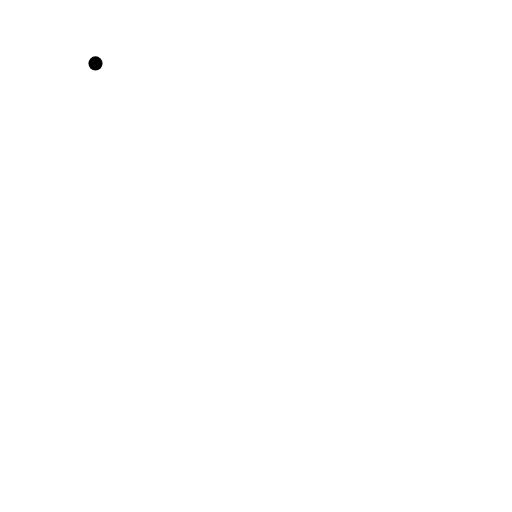
t = 0.00 s
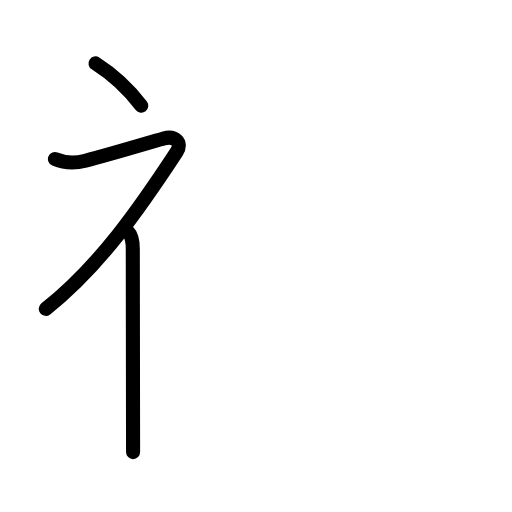
t = 2.42 s
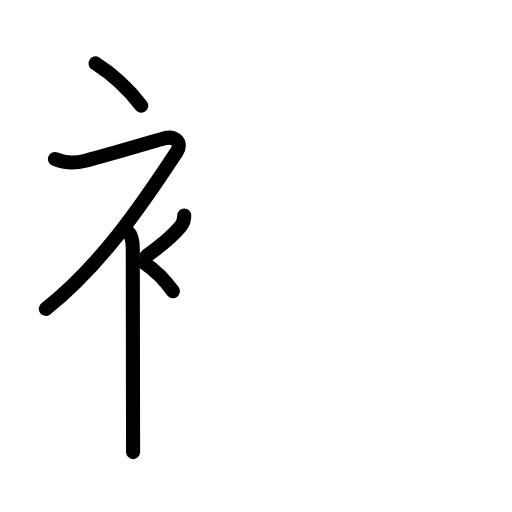
t = 4.75 s
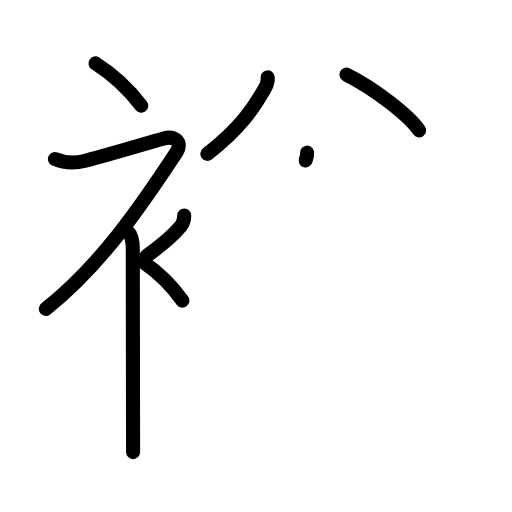
t = 7.25 s
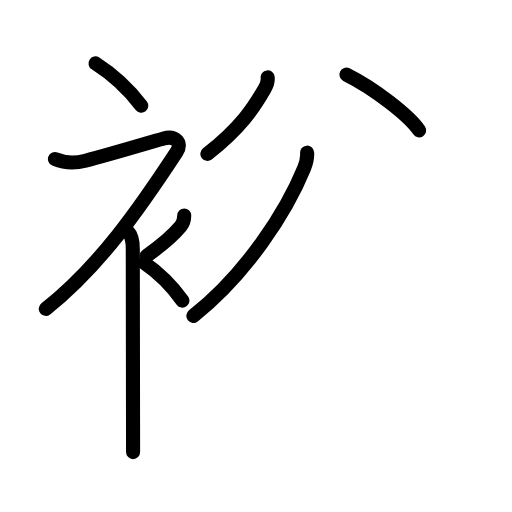
t = 7.75 s
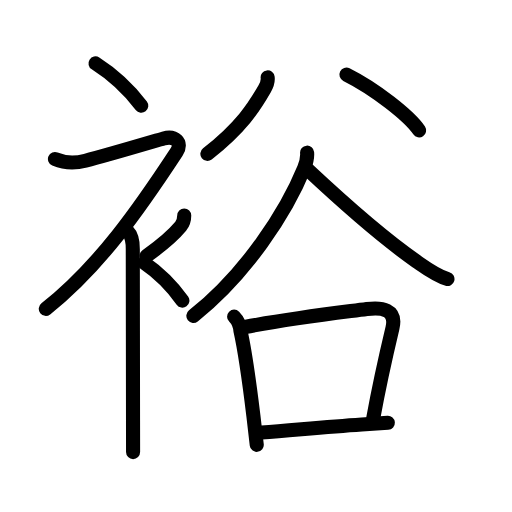
t = 12.00 s

The animated SVG that drew these frames (rendered in a browser with its animation timeline set to each time). Animation: 37 SMIL elements (animate=37); one cycle of 12.00 s.

<?xml version="1.0" encoding="UTF-8"?>
<!--
AniKanjiVG is licensed by CC-BY-SA Paul C. Sommerhoff (https://bitbucket.org/sommerhoff/anikanjivg).
AniKanjiVG uses KanjiVG which is licensed by CC-BY-SA Ulrich Apel (http://kanjivg.tagaini.net).
See also http://creativecommons.org/licenses/by-sa/3.0/
-->
<svg xmlns:kvg='http://kanjivg.tagaini.net' xmlns='http://www.w3.org/2000/svg' width='109' height='109' viewBox='0 0 109 109' style='fill:none;stroke:#000000;stroke-width:3;stroke-linecap:round;stroke-linejoin:round;' id="kvg:kanji_088d5"><g id="kvg:088d5" kvg:element="裕"><g id="kvg:088d5-g1" kvg:element="衤" kvg:variant="true" kvg:original="衣" kvg:position="left" kvg:radical="general"><path id="kvg:088d5-s1" kvg:type="㇔" d="M20.33,13.5c3.33,2.12,6.9,5.29,9.75,9"><animate attributeName="d" begin="0.0s" dur="1.0s" from="M20.33,13.5C20.33,13.5,20.33,13.5,20.33,13.5" to="M20.33,13.5c3.33,2.12,6.9,5.29,9.75,9" />
</path>
<path id="kvg:088d5-s2" kvg:type="㇇" d="M11.7,33.86c2.14,0.9,4.3,0.91,6.48,0.36c4.95-1.26,14.77-4.2,16.67-4.74c2.33-0.66,4.08,0.83,2.76,2.85C29.86,44.15,21.15,56.77,9.75,65.75"><animate attributeName="d" begin="1.0s" dur="0.25s" from="M11.7,33.86C11.7,33.86,11.7,33.86,11.7,33.86" to="M11.7,33.86c2.14,0.9,4.3,0.91,6.48,0.36" />
<animate attributeName="d" begin="1.25s" dur="0.25s" from="M11.7,33.86c2.14,0.9,4.3,0.91,6.48,0.36c0,0,0,0,0,0,0" to="M11.7,33.86c2.14,0.9,4.3,0.91,6.48,0.36c4.95-1.26,14.77-4.2,16.67-4.74" />
<animate attributeName="d" begin="1.5s" dur="0.25s" from="M11.7,33.86c2.14,0.9,4.3,0.91,6.48,0.36c4.95-1.26,14.77-4.2,16.67-4.74c0,0,0,0,0,0,0" to="M11.7,33.86c2.14,0.9,4.3,0.91,6.48,0.36c4.95-1.26,14.77-4.2,16.67-4.74c2.33-0.66,4.08,0.83,2.76,2.85" />
<animate attributeName="d" begin="1.75s" dur="0.25s" from="M11.7,33.86c2.14,0.9,4.3,0.91,6.48,0.36c4.95-1.26,14.77-4.2,16.67-4.74c2.33-0.66,4.08,0.83,2.76,2.85c0,0,0,0,0,0,0" to="M11.7,33.86c2.14,0.9,4.3,0.91,6.48,0.36c4.95-1.26,14.77-4.2,16.67-4.74c2.33-0.66,4.08,0.83,2.76,2.85C29.86,44.15,21.15,56.77,9.75,65.75" />
<animate attributeName="d" begin="0s" dur="1.0s" from="M-100,-100" to="M-100,-100" />
</path>
<path id="kvg:088d5-s3" kvg:type="㇑" d="M27.25,49.36c0.76,0.76,1.02,2.14,1.02,3.64c0,8.33,0.05,30.38,0.05,36.5c0,2.85,0.01,5.2,0.01,6.75"><animate attributeName="d" begin="2.0s" dur="0.3333333333333333s" from="M27.25,49.36C27.25,49.36,27.25,49.36,27.25,49.36" to="M27.25,49.36c0.76,0.76,1.02,2.14,1.02,3.64" />
<animate attributeName="d" begin="2.3333333333333335s" dur="0.3333333333333333s" from="M27.25,49.36c0.76,0.76,1.02,2.14,1.02,3.64c0,0,0,0,0,0,0" to="M27.25,49.36c0.76,0.76,1.02,2.14,1.02,3.64c0,8.33,0.05,30.38,0.05,36.5" />
<animate attributeName="d" begin="2.6666666666666665s" dur="0.3333333333333333s" from="M27.25,49.36c0.76,0.76,1.02,2.14,1.02,3.64c0,8.33,0.05,30.38,0.05,36.5c0,0,0,0,0,0,0" to="M27.25,49.36c0.76,0.76,1.02,2.14,1.02,3.64c0,8.33,0.05,30.38,0.05,36.5c0,2.85,0.01,5.2,0.01,6.75" />
<animate attributeName="d" begin="0s" dur="2.0s" from="M-100,-100" to="M-100,-100" />
</path>
<path id="kvg:088d5-s4" kvg:type="㇒" d="M39.22,45.89c0,0.74-0.29,1.73-0.75,2.28c-1.4,1.69-4.47,4.33-7.27,6.33"><animate attributeName="d" begin="3.0s" dur="0.5s" from="M39.22,45.89C39.22,45.89,39.22,45.89,39.22,45.89" to="M39.22,45.89c0,0.74-0.29,1.73-0.75,2.28" />
<animate attributeName="d" begin="3.5s" dur="0.5s" from="M39.22,45.89c0,0.74-0.29,1.73-0.75,2.28c0,0,0,0,0,0,0" to="M39.22,45.89c0,0.74-0.29,1.73-0.75,2.28c-1.4,1.69-4.47,4.33-7.27,6.33" />
<animate attributeName="d" begin="0s" dur="3.0s" from="M-100,-100" to="M-100,-100" />
</path>
<path id="kvg:088d5-s5" kvg:type="㇔" d="M30.75,56c2.76,1.88,5.71,4.7,8.08,8"><animate attributeName="d" begin="4.0s" dur="1.0s" from="M30.75,56C30.75,56,30.75,56,30.75,56" to="M30.75,56c2.76,1.88,5.71,4.7,8.08,8" />
<animate attributeName="d" begin="0s" dur="4.0s" from="M-100,-100" to="M-100,-100" />
</path>
</g>
<g id="kvg:088d5-g2" kvg:element="谷" kvg:position="right" kvg:phon="谷"><g id="kvg:088d5-g3" kvg:position="top"><path id="kvg:088d5-s6" kvg:type="㇒" d="M56.98,16.48c0.11,0.86-0.22,1.7-0.65,2.43c-2.21,3.84-4.96,8.21-12.18,13.84"><animate attributeName="d" begin="5.0s" dur="0.5s" from="M56.98,16.48C56.98,16.48,56.98,16.48,56.98,16.48" to="M56.98,16.48c0.11,0.86-0.22,1.7-0.65,2.43" />
<animate attributeName="d" begin="5.5s" dur="0.5s" from="M56.98,16.48c0.11,0.86-0.22,1.7-0.65,2.43c0,0,0,0,0,0,0" to="M56.98,16.48c0.11,0.86-0.22,1.7-0.65,2.43c-2.21,3.84-4.96,8.21-12.18,13.84" />
<animate attributeName="d" begin="0s" dur="5.0s" from="M-100,-100" to="M-100,-100" />
</path>
<path id="kvg:088d5-s7" kvg:type="㇔" d="M73.75,15.88c6.05,3.02,13.41,8.79,15.48,11.88"><animate attributeName="d" begin="6.0s" dur="1.0s" from="M73.75,15.88C73.75,15.88,73.75,15.88,73.75,15.88" to="M73.75,15.88c6.05,3.02,13.41,8.79,15.48,11.88" />
<animate attributeName="d" begin="0s" dur="6.0s" from="M-100,-100" to="M-100,-100" />
</path>
</g>
<g id="kvg:088d5-g4" kvg:position="bottom"><path id="kvg:088d5-s8" kvg:type="㇒" d="M65.38,32.5c0.07,0.82-0.19,2.19-0.63,3.29C61,45,52.5,58.25,41.17,67.25"><animate attributeName="d" begin="7.0s" dur="0.5s" from="M65.38,32.5C65.38,32.5,65.38,32.5,65.38,32.5" to="M65.38,32.5c0.07,0.82-0.19,2.19-0.63,3.29" />
<animate attributeName="d" begin="7.5s" dur="0.5s" from="M65.38,32.5c0.07,0.82-0.19,2.19-0.63,3.29c0,0,0,0,0,0,0" to="M65.38,32.5c0.07,0.82-0.19,2.19-0.63,3.29C61,45,52.5,58.25,41.17,67.25" />
<animate attributeName="d" begin="0s" dur="7.0s" from="M-100,-100" to="M-100,-100" />
</path>
<path id="kvg:088d5-s9" kvg:type="㇏" d="M65.46,36.08c7.03,6.58,16.44,14.87,23.2,19.56c2,1.39,4.23,3.07,6.6,3.75"><animate attributeName="d" begin="8.0s" dur="0.5s" from="M65.46,36.08C65.46,36.08,65.46,36.08,65.46,36.08" to="M65.46,36.08c7.03,6.58,16.44,14.87,23.2,19.56" />
<animate attributeName="d" begin="8.5s" dur="0.5s" from="M65.46,36.08c7.03,6.58,16.44,14.87,23.2,19.56c0,0,0,0,0,0,0" to="M65.46,36.08c7.03,6.58,16.44,14.87,23.2,19.56c2,1.39,4.23,3.07,6.6,3.75" />
<animate attributeName="d" begin="0s" dur="8.0s" from="M-100,-100" to="M-100,-100" />
</path>
<g id="kvg:088d5-g5" kvg:element="口"><path id="kvg:088d5-s10" kvg:type="㇑" d="M49.84,67.41c0.75,0.75,1.25,1.9,1.36,3.07c0.93,4.15,1.94,11.43,2.74,17.99c0.27,2.21,0.51,4.33,0.72,6.23"><animate attributeName="d" begin="9.0s" dur="0.3333333333333333s" from="M49.84,67.41C49.84,67.41,49.84,67.41,49.84,67.41" to="M49.84,67.41c0.75,0.75,1.25,1.9,1.36,3.07" />
<animate attributeName="d" begin="9.333333333333334s" dur="0.3333333333333333s" from="M49.84,67.41c0.75,0.75,1.25,1.9,1.36,3.07c0,0,0,0,0,0,0" to="M49.84,67.41c0.75,0.75,1.25,1.9,1.36,3.07c0.93,4.15,1.94,11.43,2.74,17.99" />
<animate attributeName="d" begin="9.666666666666666s" dur="0.3333333333333333s" from="M49.84,67.41c0.75,0.75,1.25,1.9,1.36,3.07c0.93,4.15,1.94,11.43,2.74,17.99c0,0,0,0,0,0,0" to="M49.84,67.41c0.75,0.75,1.25,1.9,1.36,3.07c0.93,4.15,1.94,11.43,2.74,17.99c0.27,2.21,0.51,4.33,0.72,6.23" />
<animate attributeName="d" begin="0s" dur="9.0s" from="M-100,-100" to="M-100,-100" />
</path>
<path id="kvg:088d5-s11" kvg:type="㇕b" d="M52.15,69.61c10.67-1.97,19.47-2.97,25.95-3.82c3.15-0.41,6.42-0.02,5.45,4.07c-1.5,6.3-2.66,11.34-4.08,19.14"><animate attributeName="d" begin="10.0s" dur="0.3333333333333333s" from="M52.15,69.61C52.15,69.61,52.15,69.61,52.15,69.61" to="M52.15,69.61c10.67-1.97,19.47-2.97,25.95-3.82" />
<animate attributeName="d" begin="10.333333333333334s" dur="0.3333333333333333s" from="M52.15,69.61c10.67-1.97,19.47-2.97,25.95-3.82c0,0,0,0,0,0,0" to="M52.15,69.61c10.67-1.97,19.47-2.97,25.95-3.82c3.15-0.41,6.42-0.02,5.45,4.07" />
<animate attributeName="d" begin="10.666666666666666s" dur="0.3333333333333333s" from="M52.15,69.61c10.67-1.97,19.47-2.97,25.95-3.82c3.15-0.41,6.42-0.02,5.45,4.07c0,0,0,0,0,0,0" to="M52.15,69.61c10.67-1.97,19.47-2.97,25.95-3.82c3.15-0.41,6.42-0.02,5.45,4.07c-1.5,6.3-2.66,11.34-4.08,19.14" />
<animate attributeName="d" begin="0s" dur="10.0s" from="M-100,-100" to="M-100,-100" />
</path>
<path id="kvg:088d5-s12" kvg:type="㇐b" d="M55.69,92.09c7.02-0.53,13.19-1.17,21.32-1.72c1.75-0.12,3.6-0.24,5.56-0.37"><animate attributeName="d" begin="11.0s" dur="0.5s" from="M55.69,92.09C55.69,92.09,55.69,92.09,55.69,92.09" to="M55.69,92.09c7.02-0.53,13.19-1.17,21.32-1.72" />
<animate attributeName="d" begin="11.5s" dur="0.5s" from="M55.69,92.09c7.02-0.53,13.19-1.17,21.32-1.72c0,0,0,0,0,0,0" to="M55.69,92.09c7.02-0.53,13.19-1.17,21.32-1.72c1.75-0.12,3.6-0.24,5.56-0.37" />
<animate attributeName="d" begin="0s" dur="11.0s" from="M-100,-100" to="M-100,-100" />
</path>
</g>
</g>
</g>
</g>
</svg>
